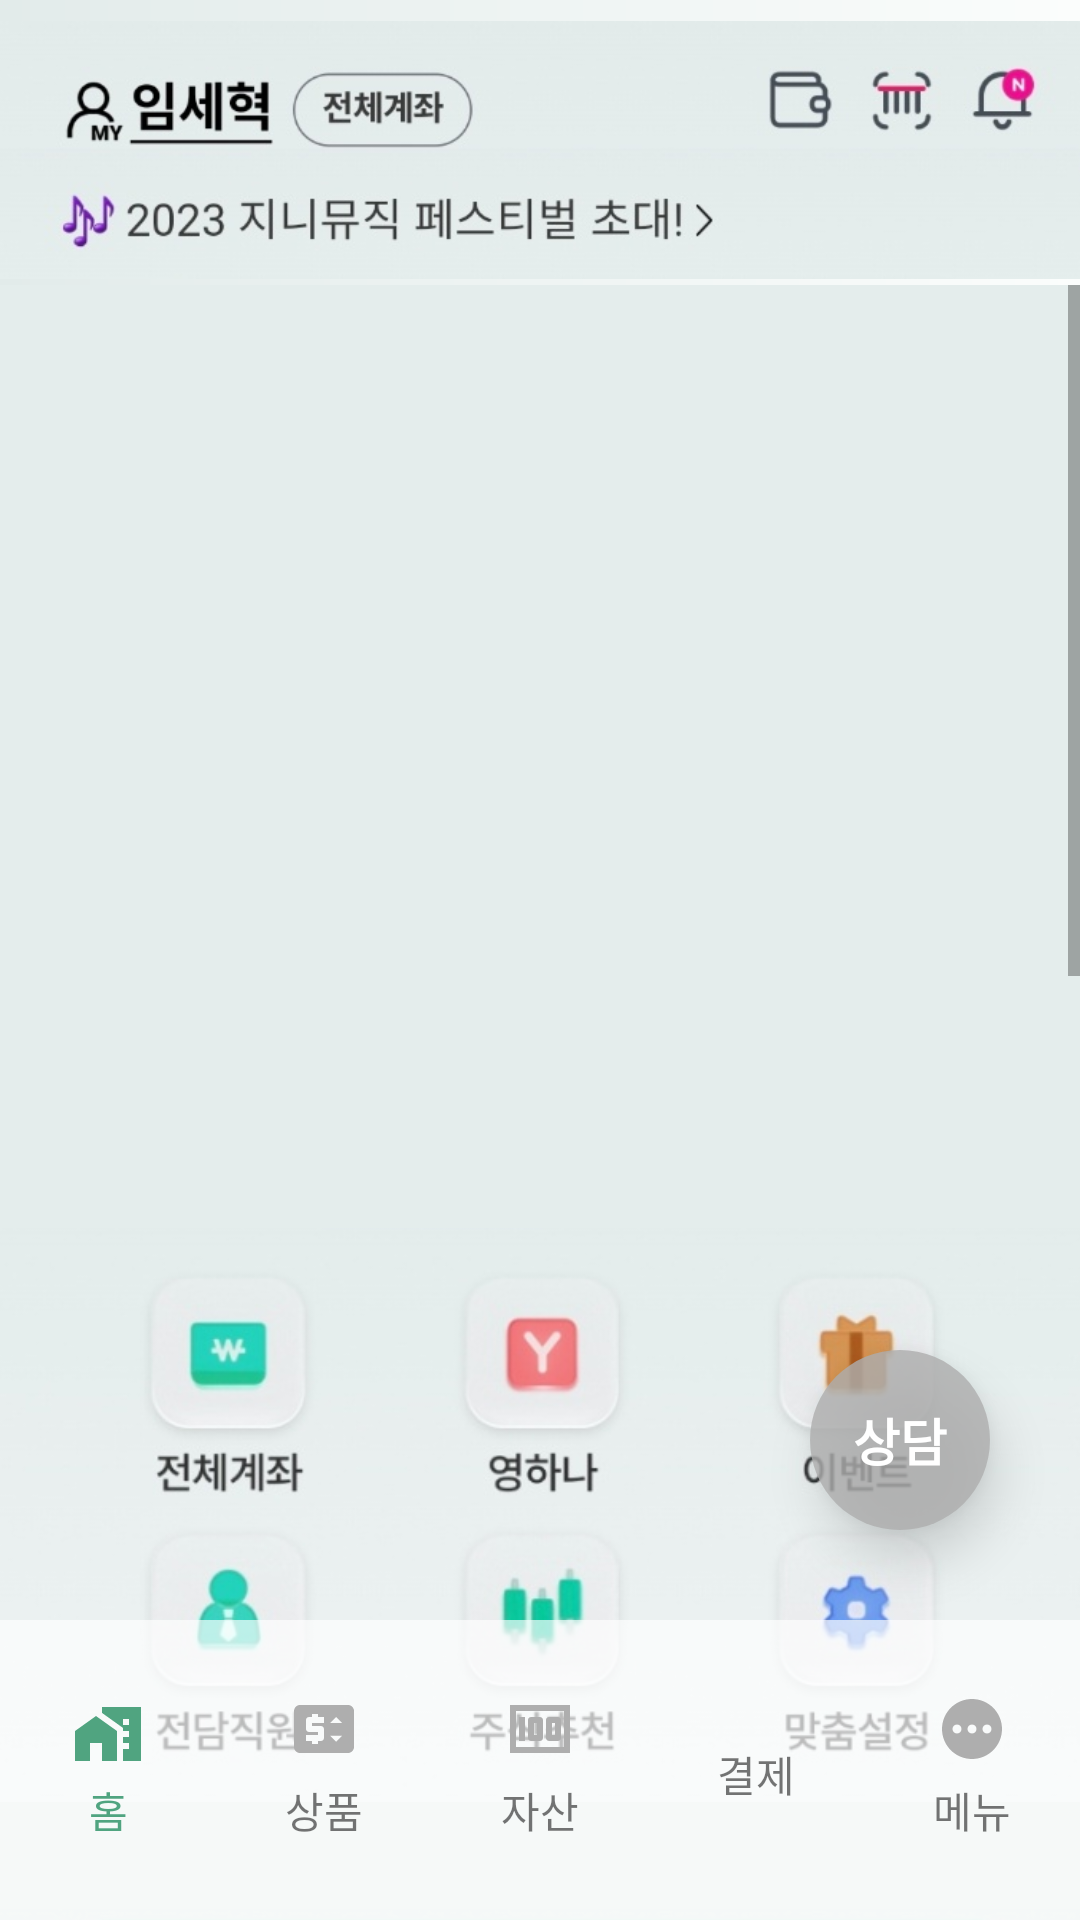

Reconstruct the res/layout file that produces this screen, plus the resources it refers to.
<!-- AndroidManifest.xml: application theme Theme.Hana -->
<!-- res/layout/activity_main.xml -->
<?xml version="1.0" encoding="utf-8"?>
<androidx.constraintlayout.widget.ConstraintLayout xmlns:android="http://schemas.android.com/apk/res/android"
    xmlns:app="http://schemas.android.com/apk/res-auto"
    xmlns:tools="http://schemas.android.com/tools"
    android:id="@+id/container"
    android:layout_width="match_parent"
    android:layout_height="match_parent"
    android:background="@drawable/background_gradient">

    <ImageView
        android:id="@+id/layout_top"
        android:layout_width="match_parent"
        android:layout_height="100dp"
        app:layout_constraintTop_toTopOf="parent"
        app:layout_constraintLeft_toLeftOf="parent"
        android:src="@drawable/bg_top"/>

    <ScrollView
        android:id="@+id/layout_scroll"
        android:layout_width="match_parent"
        android:layout_height="match_parent"
        android:layout_marginTop="95dp"
        app:layout_constraintTop_toBottomOf="@+id/layout_top"
        android:background="#e4edec"
        android:clipChildren="false">

        <LinearLayout
            android:layout_width="match_parent"
            android:layout_height="match_parent"
            android:layout_marginTop="10dp"
            android:orientation="vertical"
            android:clipChildren="false">

            <androidx.viewpager2.widget.ViewPager2
                android:id="@+id/view_pager"
                android:layout_width="match_parent"
                android:layout_height="250dp"
                app:layout_constraintTop_toBottomOf="@+id/layout_top"
                app:layout_constraintLeft_toLeftOf="parent"
                android:clipToPadding="false"
                android:clipChildren="false"
                android:background="#e4edec"/>

            <ImageView
                android:layout_width="match_parent"
                android:layout_height="240dp"
                android:layout_marginTop="30dp"
                android:src="@drawable/bg_center_1"/>

            <ImageView
                android:layout_width="match_parent"
                android:layout_height="180dp"
                android:src="@drawable/bg_center_2"/>

            <ImageView
                android:layout_width="match_parent"
                android:layout_height="450dp"
                android:src="@drawable/bg_center_3"/>

            <View
                android:layout_width="match_parent"
                android:layout_height="130dp"
                android:background="#fbfdfc"/>

        </LinearLayout>

    </ScrollView>

    <LinearLayout
        android:id="@+id/layout_bottom"
        android:layout_width="match_parent"
        android:layout_height="100dp"
        android:orientation="horizontal"
        app:layout_constraintBottom_toBottomOf="parent"
        app:layout_constraintLeft_toLeftOf="parent"
        android:gravity="center_vertical"
        android:background="#AAFFFFFF">

        <LinearLayout
            android:layout_width="0dp"
            android:layout_height="wrap_content"
            android:layout_weight="1"
            android:gravity="center_horizontal"
            android:orientation="vertical">

            <ImageView
                android:layout_width="wrap_content"
                android:layout_height="wrap_content"
                android:background="@drawable/ic_nav_1"/>

            <TextView
                android:layout_width="24dp"
                android:layout_height="wrap_content"
                android:layout_marginTop="3dp"
                android:gravity="center"
                android:textColor="#50A480"
                android:text="홈"/>

        </LinearLayout>

        <LinearLayout
            android:layout_width="0dp"
            android:layout_height="wrap_content"
            android:layout_weight="1"
            android:gravity="center_horizontal"
            android:orientation="vertical">

            <ImageView
                android:layout_width="wrap_content"
                android:layout_height="wrap_content"
                android:background="@drawable/ic_nav_2"/>

            <TextView
                android:layout_width="wrap_content"
                android:layout_height="24dp"
                android:layout_marginTop="3dp"
                android:gravity="center"
                android:text="상품"/>

        </LinearLayout>

        <LinearLayout
            android:layout_width="0dp"
            android:layout_height="wrap_content"
            android:layout_weight="1"
            android:gravity="center_horizontal"
            android:orientation="vertical">

            <ImageView
                android:layout_width="wrap_content"
                android:layout_height="wrap_content"
                android:background="@drawable/ic_nav_3"/>

            <TextView
                android:layout_width="wrap_content"
                android:layout_height="24dp"
                android:layout_marginTop="3dp"
                android:gravity="center"
                android:text="자산"/>

        </LinearLayout>

        <LinearLayout
            android:layout_width="0dp"
            android:layout_height="wrap_content"
            android:layout_weight="1"
            android:gravity="center_horizontal"
            android:orientation="vertical">

            <ImageView
                android:layout_width="wrap_content"
                android:layout_height="wrap_content"
                android:background="@drawable/ic_nav_4"/>

            <TextView
                android:layout_width="wrap_content"
                android:layout_height="24dp"
                android:layout_marginTop="3dp"
                android:gravity="center"
                android:text="결제"/>

        </LinearLayout>

        <LinearLayout
            android:layout_width="0dp"
            android:layout_height="wrap_content"
            android:layout_weight="1"
            android:gravity="center_horizontal"
            android:orientation="vertical">

            <ImageView
                android:layout_width="wrap_content"
                android:layout_height="wrap_content"
                android:background="@drawable/ic_nav_5"/>

            <TextView
                android:layout_width="wrap_content"
                android:layout_height="24dp"
                android:layout_marginTop="3dp"
                android:gravity="center"
                android:text="메뉴"/>

        </LinearLayout>

    </LinearLayout>

    <TextView
        android:layout_width="60dp"
        android:layout_height="60dp"
        android:layout_marginRight="30dp"
        android:layout_marginBottom="130dp"
        app:layout_constraintBottom_toBottomOf="parent"
        app:layout_constraintRight_toRightOf="parent"
        android:gravity="center"
        android:text="상담"
        android:textColor="@color/white"
        android:textSize="17sp"
        android:textStyle="bold"
        android:background="@drawable/round_btn_gray"
        android:elevation="10dp"
        />


</androidx.constraintlayout.widget.ConstraintLayout>
<!-- resources referenced by this layout -->
<resources>
  <!-- drawable background_gradient (drawable) -->
  <?xml version="1.0" encoding="utf-8"?>
  <shape xmlns:android="http://schemas.android.com/apk/res/android"
      android:shape="rectangle">
  
      <gradient
          android:type="linear"
          android:startColor="#e2ebea"
          android:endColor="#fbfdfc"/>
  
  </shape>
  <!-- drawable bg_center_1: png bitmap (drawable, 119989 bytes) -->
  <!-- drawable bg_center_2: png bitmap (drawable, 94150 bytes) -->
  <!-- drawable bg_center_3: png bitmap (drawable, 212707 bytes) -->
  <!-- drawable bg_top: png bitmap (drawable, 66978 bytes) -->
  <!-- drawable ic_nav_1 (drawable) -->
  <vector android:height="24dp" android:tint="#50A480"
      android:viewportHeight="24" android:viewportWidth="24"
      android:width="24dp" xmlns:android="http://schemas.android.com/apk/res/android">
      <path android:fillColor="@android:color/white" android:pathData="M1,11l0,10l5,0l0,-6l4,0l0,6l5,0l0,-10l-7,-5z"/>
      <path android:fillColor="@android:color/white" android:pathData="M10,3v1.97l7,5V11h2v2h-2v2h2v2h-2v4h6V3H10zM19,9h-2V7h2V9z"/>
  </vector>
  <!-- drawable ic_nav_2 (drawable) -->
  <vector android:height="24dp" android:tint="#AEAEAE"
      android:viewportHeight="24" android:viewportWidth="24"
      android:width="24dp" xmlns:android="http://schemas.android.com/apk/res/android">
      <path android:fillColor="@android:color/white" android:pathData="M20,4H4C2.89,4 2.01,4.89 2.01,6L2,18c0,1.11 0.89,2 2,2h16c1.11,0 2,-0.89 2,-2V6C22,4.89 21.11,4 20,4zM12,10H8v1h3c0.55,0 1,0.45 1,1v3c0,0.55 -0.45,1 -1,1h-1v1H8v-1H6v-2h4v-1H7c-0.55,0 -1,-0.45 -1,-1V9c0,-0.55 0.45,-1 1,-1h1V7h2v1h2V10zM16,16.25l-2,-2h4L16,16.25zM14,10l2,-2l2,2H14z"/>
  </vector>
  <!-- drawable ic_nav_3 (drawable) -->
  <vector android:height="24dp" android:tint="#AEAEAE"
      android:viewportHeight="24" android:viewportWidth="24"
      android:width="24dp" xmlns:android="http://schemas.android.com/apk/res/android">
      <path android:fillColor="@android:color/white" android:pathData="M5,8h2v8L5,16zM12,8L9,8c-0.55,0 -1,0.45 -1,1v6c0,0.55 0.45,1 1,1h3c0.55,0 1,-0.45 1,-1L13,9c0,-0.55 -0.45,-1 -1,-1zM11,14h-1v-4h1v4zM18,8h-3c-0.55,0 -1,0.45 -1,1v6c0,0.55 0.45,1 1,1h3c0.55,0 1,-0.45 1,-1L19,9c0,-0.55 -0.45,-1 -1,-1zM17,14h-1v-4h1v4z"/>
      <path android:fillColor="@android:color/white" android:pathData="M2,4v16h20L22,4L2,4zM4,18L4,6h16v12L4,18z"/>
  </vector>
  <!-- drawable ic_nav_5 (drawable) -->
  <vector android:height="24dp" android:tint="#AEAEAE"
      android:viewportHeight="24" android:viewportWidth="24"
      android:width="24dp" xmlns:android="http://schemas.android.com/apk/res/android">
      <path android:fillColor="@android:color/white" android:pathData="M12,2C6.48,2 2,6.48 2,12c0,5.52 4.48,10 10,10s10,-4.48 10,-10C22,6.48 17.52,2 12,2zM7,13.5c-0.83,0 -1.5,-0.67 -1.5,-1.5c0,-0.83 0.67,-1.5 1.5,-1.5s1.5,0.67 1.5,1.5C8.5,12.83 7.83,13.5 7,13.5zM12,13.5c-0.83,0 -1.5,-0.67 -1.5,-1.5c0,-0.83 0.67,-1.5 1.5,-1.5s1.5,0.67 1.5,1.5C13.5,12.83 12.83,13.5 12,13.5zM17,13.5c-0.83,0 -1.5,-0.67 -1.5,-1.5c0,-0.83 0.67,-1.5 1.5,-1.5s1.5,0.67 1.5,1.5C18.5,12.83 17.83,13.5 17,13.5z"/>
  </vector>
  <!-- drawable round_btn_gray (drawable) -->
  <?xml version="1.0" encoding="utf-8"?>
  <shape xmlns:android="http://schemas.android.com/apk/res/android">
      <solid android:color="#CCAEAEAE"/>
      <corners android:radius="30dp"/>
  </shape>
  <style name="Theme.Hana" parent="Theme.MaterialComponents.DayNight.NoActionBar">
          
          <item name="colorPrimary">@color/purple_500</item>
          <item name="colorPrimaryVariant">@color/purple_700</item>
          <item name="colorOnPrimary">@color/white</item>
          
          <item name="colorSecondary">@color/teal_200</item>
          <item name="colorSecondaryVariant">@color/teal_700</item>
          <item name="colorOnSecondary">@color/black</item>
          
          <item name="android:statusBarColor">@color/white</item>
          <item name="android:windowLightStatusBar" tools:targetApi="m">true</item>
          
      </style>
  <!-- not gathered from this repository: default colours our renderer supplied (Android Studio template values) -->
  <color name="purple_500">#FF6200EE</color>
  <color name="purple_700">#FF3700B3</color>
  <color name="teal_200">#FF03DAC5</color>
  <color name="teal_700">#FF018786</color>
  <color name="black">#FF000000</color>
  <color name="white">#FFFFFFFF</color>
</resources>
